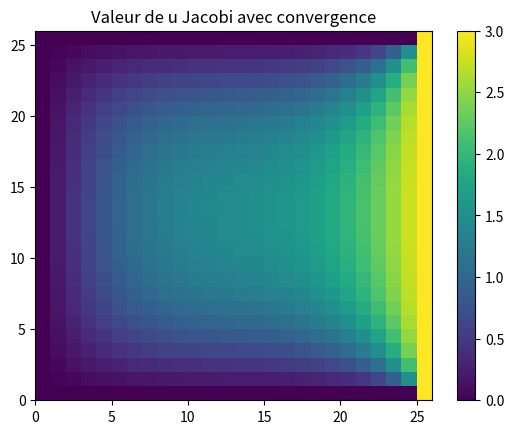

This chart was generated by the following Python code:
#!/usr/bin/env python3
# -*- coding: utf-8 -*-
"""
Created on Thu Nov 24 09:57:24 2022

@author: S18014755
"""

import numpy as np
import matplotlib.pylab as plt





###Données

Jmax = 25

Umax = 3

Uunit = Umax/2 

Nmax = 10


erreur = 10

n = 0


eps = 0.01

u = np.ones((Jmax+1,Jmax+1))

###2

u = u*Umax/2

u[Jmax,:] = 0

u[0,:] = 0

u[:,0] = 0

u[:,Jmax] = Umax


for j in np.arange(1,Jmax):
    for l in np.arange(1,Jmax):
        u[j,l]=0.25*(u[j+1,l]+u[j-1,l]+u[j,l+1]+u[j,l-1])
 
###3



u_ancien = u



eps = 0.01
def Jacobi(u,u_ancien,Jmax) :
    for j in np.arange(1,Jmax):
        for l in np.arange(1,Jmax):
            u[j,l]=0.25*(u_ancien[j+1,l]+u_ancien[j-1,l]+u_ancien[j,l+1]+u_ancien[j,l-1])
    return u 
        


###convergence

# u[Jmax,:] = 0

# u[0,:] = 0

# u[:,0] = 0

# u[:,Jmax] = Umax
  



while erreur >= eps :
    n += 1
    u_ancien = np.copy(u)
    u = np.copy(Jacobi(u, u_ancien,Jmax))
    erreur = np.max(np.abs(u - u_ancien))

    
    
print("itération Jacobi", n)    
  
    
  

u[Jmax,:] = 0

u[0,:] = 0

u[:,0] = 0

u[:,Jmax] = Umax

  
    
plt.figure()  
plt.pcolormesh(u)
plt.colorbar()
plt.title("Valeur de u Jacobi avec convergence")
plt.show()
